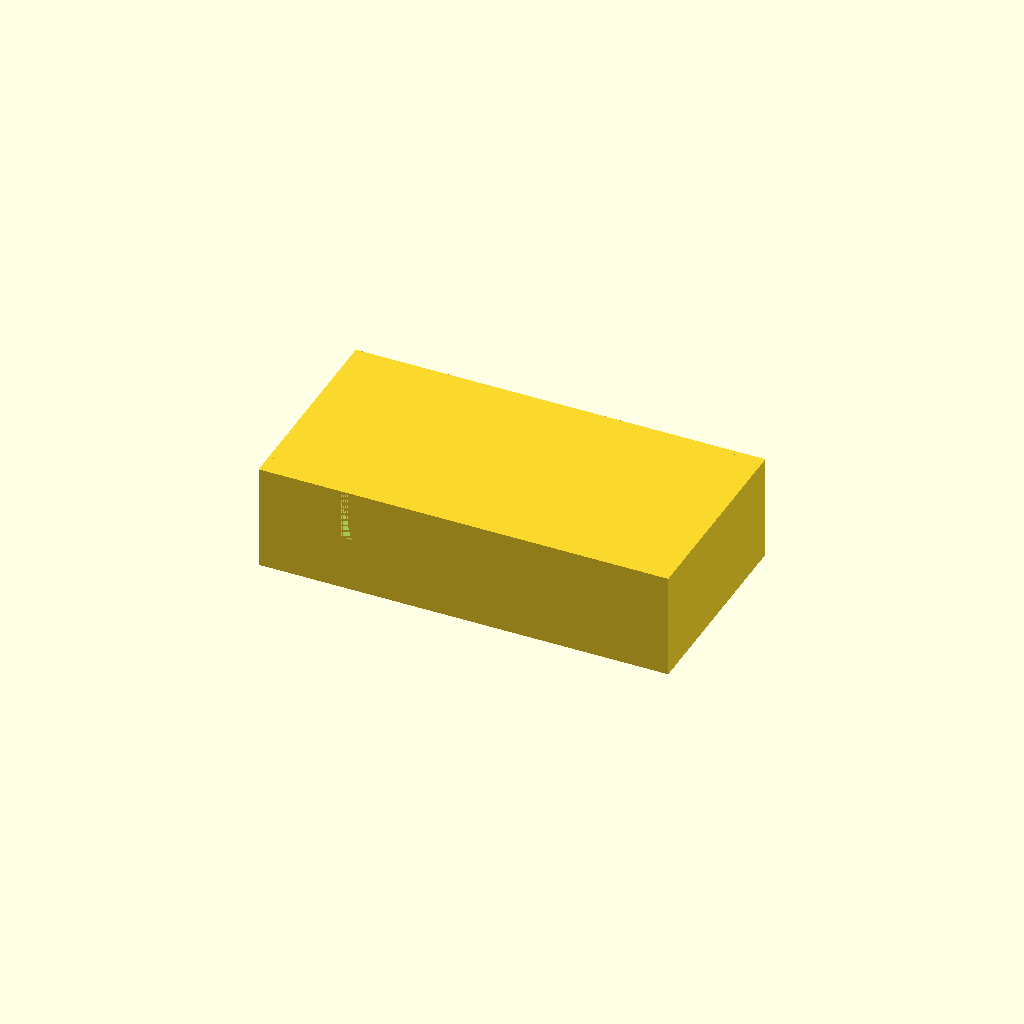
Cell 1: rendered with the file's own defaults.
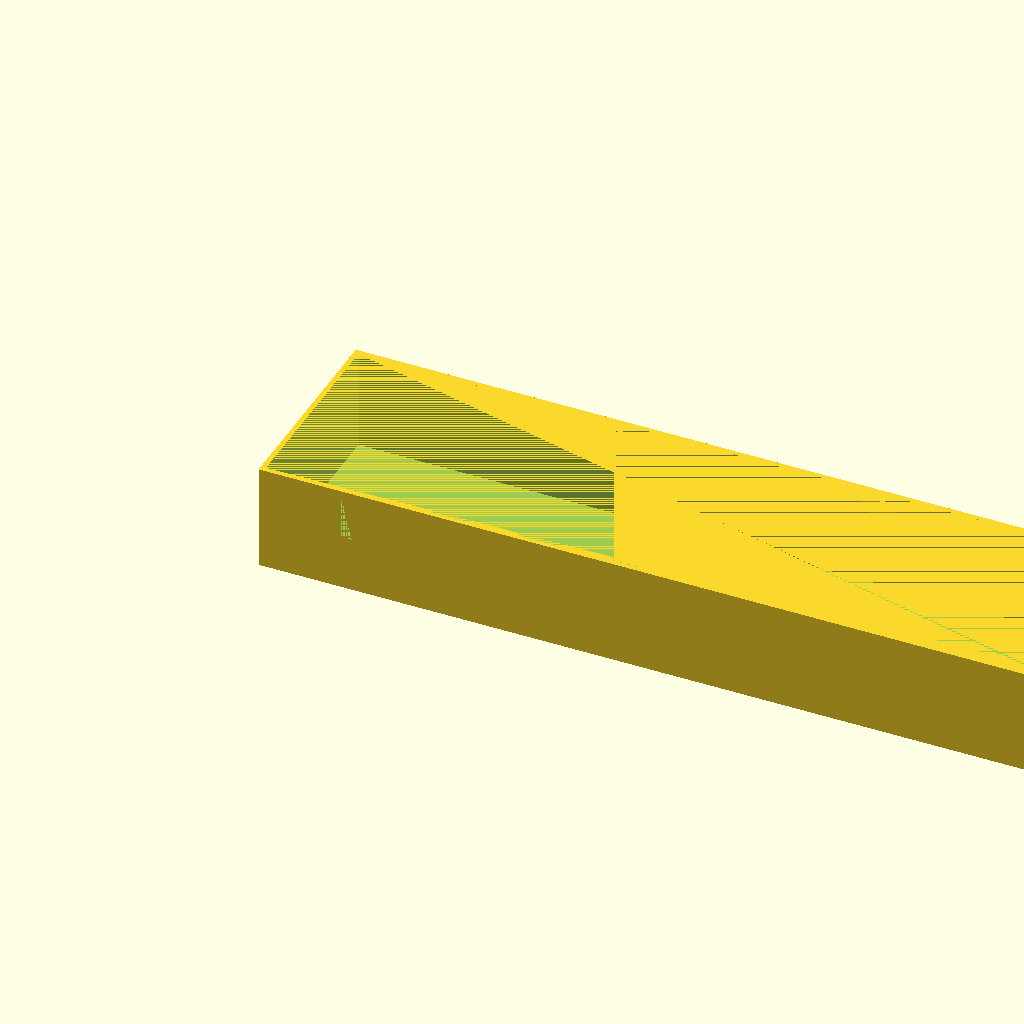
Cell 2: panel_len_back = 316 (everything else at default).
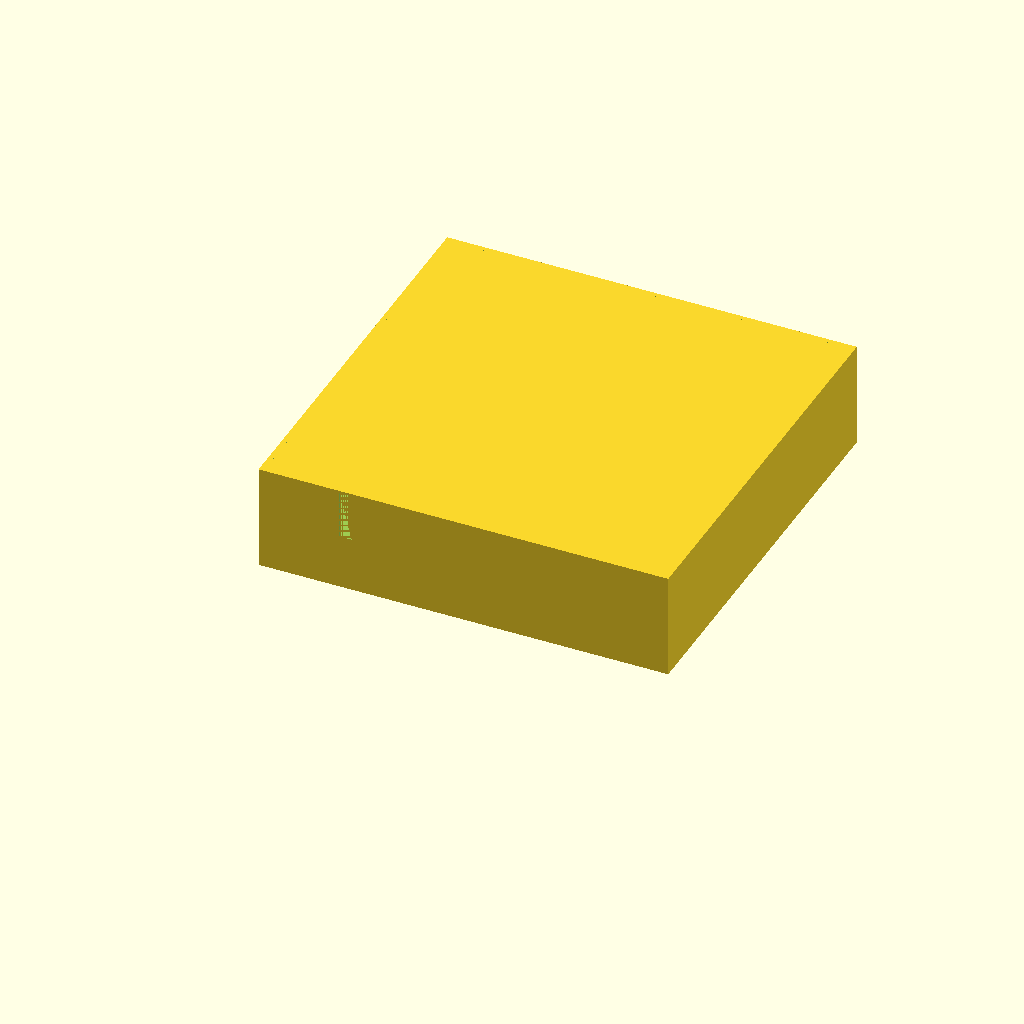
Cell 3: the same model with panel_height_back = 156.
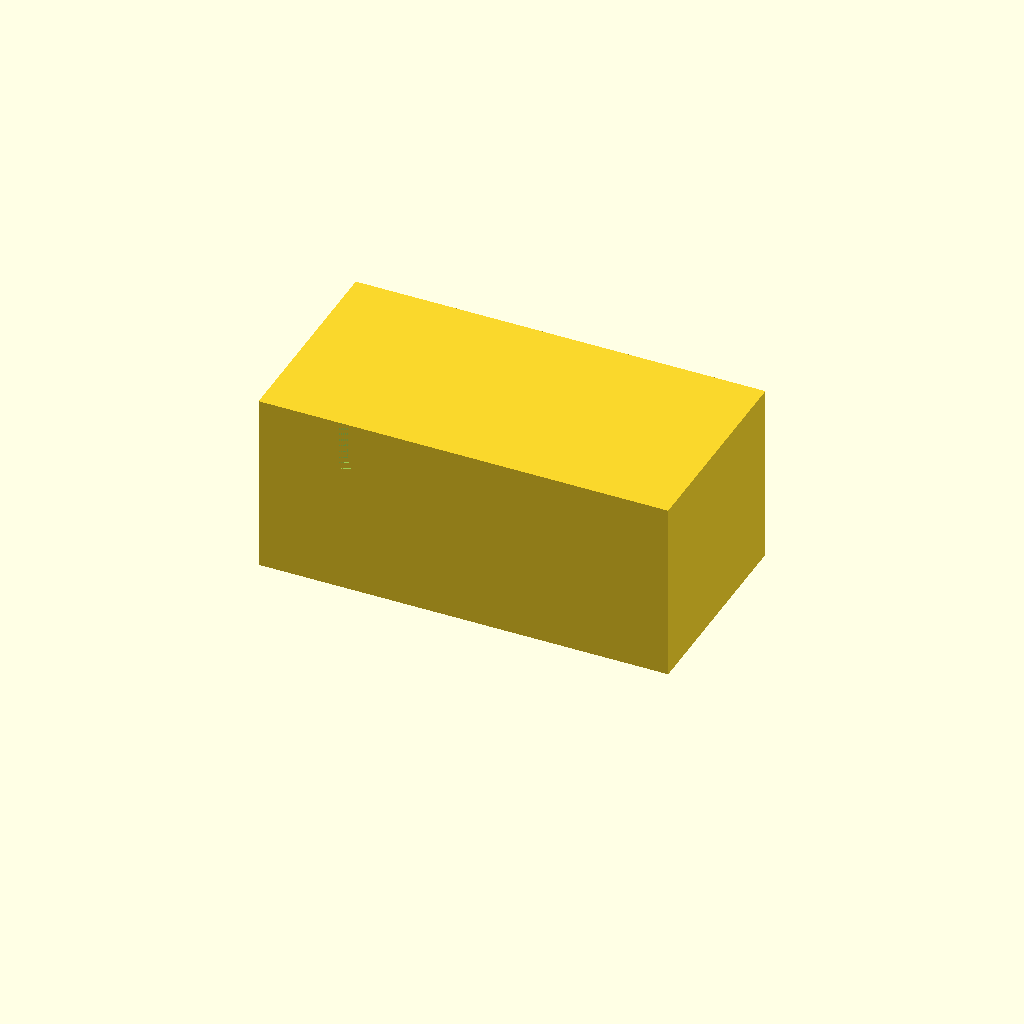
Cell 4: inner_depth = 60 (everything else at default).
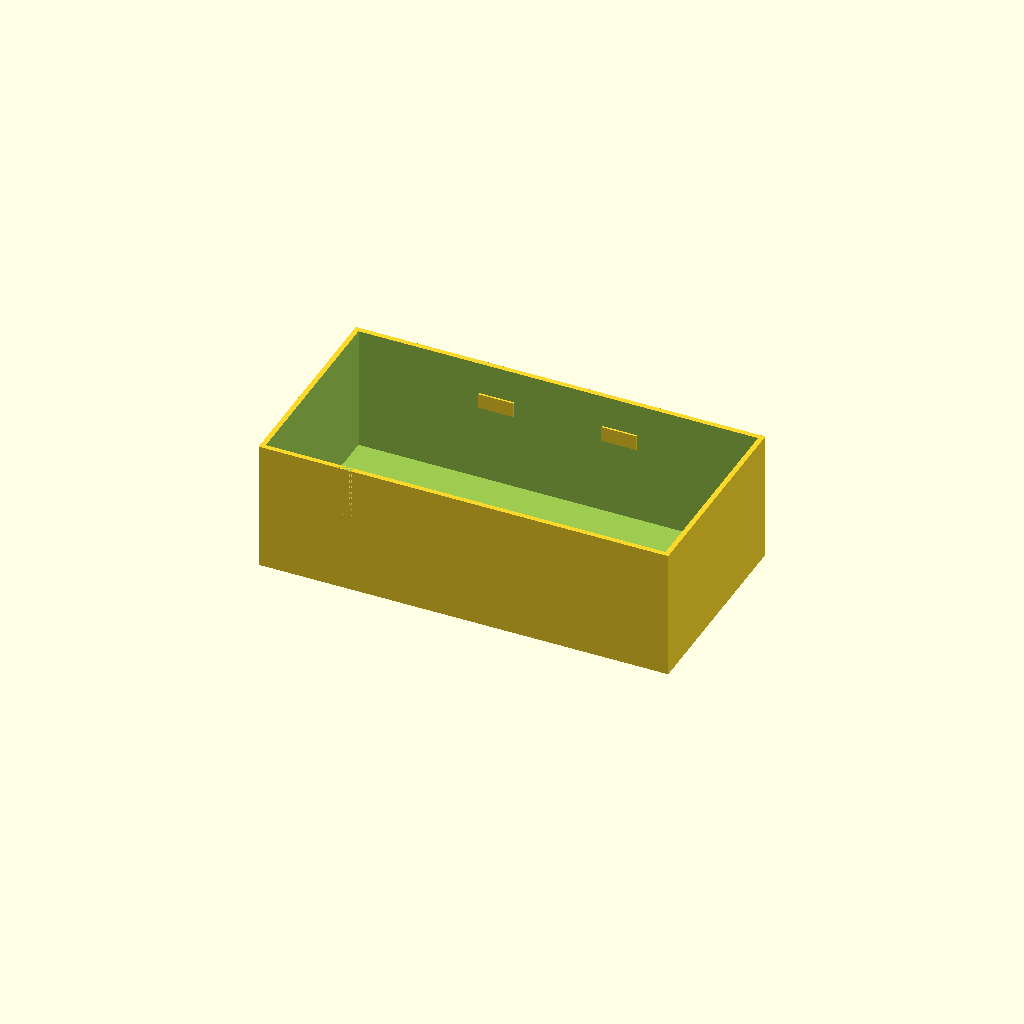
Cell 5: the same model with frame_overlap = 20.
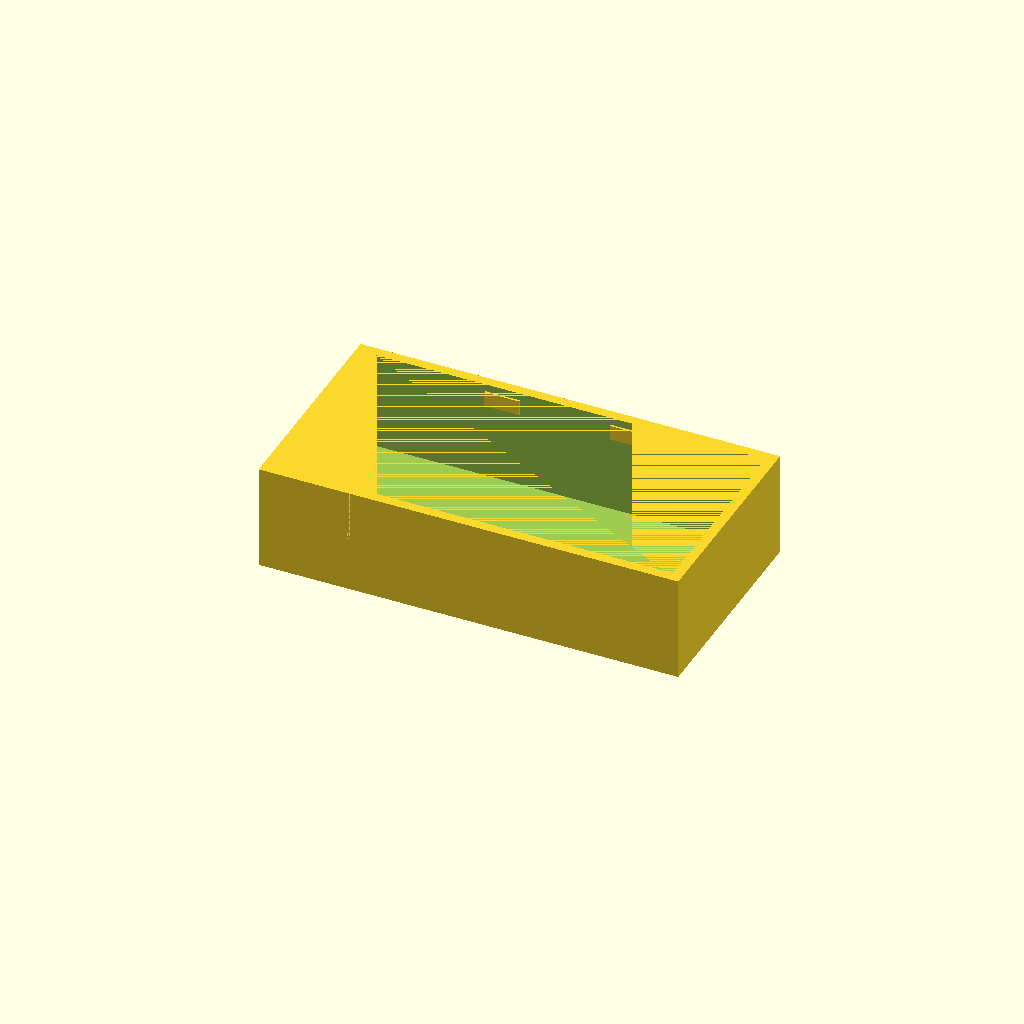
Cell 6 — wall set to 4, the other parameters unchanged.
All cells are drawn from one camera (rotation 55°, 0°, 25°, orthographic, colour scheme Cornfield), so only the parameter changes between them.
Source of the model, 3D-Print/Waveshare-LED-Hub75-Matrix-M25-64x32/Backplate.scad:
// Back box for Waveshare RGB-Matrix P2.5 64x32
// Rear usable frame: 158 x 78 mm. [web:10]

panel_len_back    = 158;
panel_height_back = 78;

inner_depth    = 30;   // free space for electronics
frame_overlap  = 10;   // how far box slides over panel frame
wall           = 2;
bottom_thick   = 2;

slit_width     = 5;
slit_offset    = 30;   // from left corner
slit_depth     = 20;   // from open top downward

clearance      = 0.5;

inner_len      = panel_len_back  + 2*clearance;
inner_height   = panel_height_back + 2*clearance;
outer_len      = inner_len + 2*wall;
outer_height   = inner_height + 2*wall;
outer_depth    = bottom_thick + inner_depth + frame_overlap;

// simple rectangular clip
module side_clip() {
    clip_len   = 14;   // along X
    clip_thick = 0.8;  // into cavity (Y)
    clip_height = 6;   // vertical size
    cube([clip_len, clip_thick, clip_height], center=false);
}

module box_body() {
    difference() {
        // outer shell
        cube([outer_len, outer_height, outer_depth], center=false);

        // inner cavity (hollow)
        translate([wall, wall, bottom_thick])
            cube([inner_len, inner_height, inner_depth + frame_overlap], center=false);

        // cable slit at open/top side
        translate([
            wall + slit_offset,
            0,
            outer_depth - slit_depth
        ])
            cube([slit_width, wall + 0.6, slit_depth], center=false);
    }

    // ---- clips ----
    clip_len    = 14;
    clip_thick  = 0.8;

    // attach directly to inner faces (no gap):
    clip_y_inner_bottom = wall;                         // inner bottom wall
    clip_y_inner_top    = outer_height - wall - clip_thick; // inner top wall

    // Z: in the overlap zone near open side
    clip_z      = bottom_thick + inner_depth + 1;

    // X positions chosen away from the slit (center-ish)
    xpos_list = [outer_len * 0.35, outer_len * 0.65];

    // bottom long wall clips
    for (xp = xpos_list) {
        translate([xp - clip_len/2, clip_y_inner_bottom, clip_z])
            side_clip();
    }

    // top long wall clips
    for (xp = xpos_list) {
        translate([xp - clip_len/2, clip_y_inner_top, clip_z])
            side_clip();
    }
}

box_body();
Customizer parameters (derived from the source; name, type, default, range or options):
panel_len_back: number, default 158
panel_height_back: number, default 78
inner_depth: number, default 30
frame_overlap: number, default 10
wall: number, default 2
bottom_thick: number, default 2
slit_width: number, default 5
slit_offset: number, default 30
slit_depth: number, default 20
clearance: number, default 0.5
